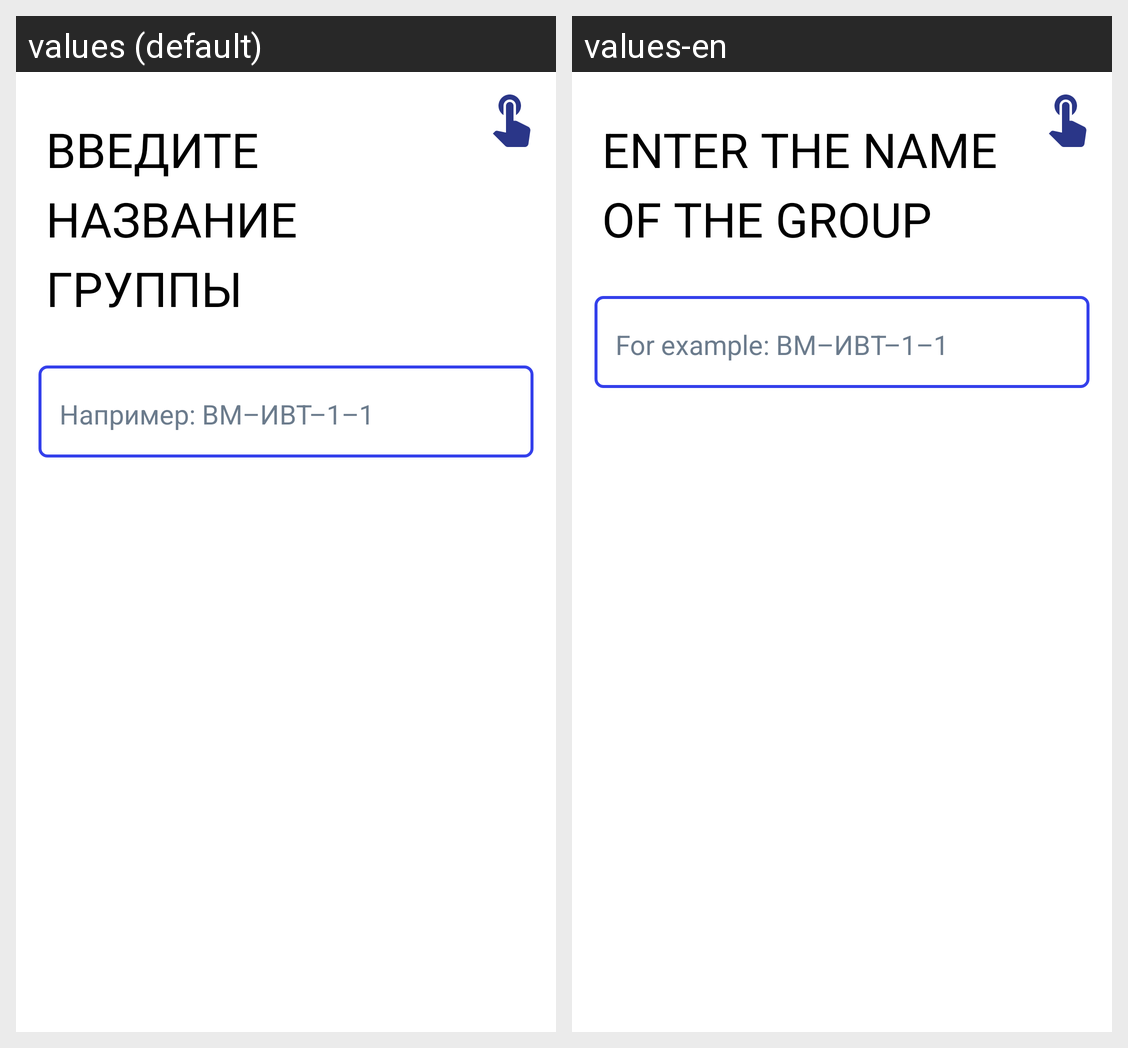

The same Android screen rendered under two of its app's locales, left to right. List the strings drawn on it with the default value and each locale's translation.
Android screen res/layout/fragment_start_activity_select_group.xml rendered under 2 locales, left to right: values (default), values-en. Device: Nexus 5 (rendered at 1080×1920; each locale shown at half size, 540×960, under a caption strip naming it); theme Theme.MyApp.Main.
Strings drawn on this screen, with the default value and each locale's value (text and hints the layout hard-codes, and strings that could not be matched under every locale, appear in the picture but are not listed):

Enter_group_name
  values: Введите название группы
  values-en: Enter the name of the group

group_name_example
  values: Например: ВМ–ИВТ–1–1
  values-en: For example: ВМ–ИВТ–1–1
